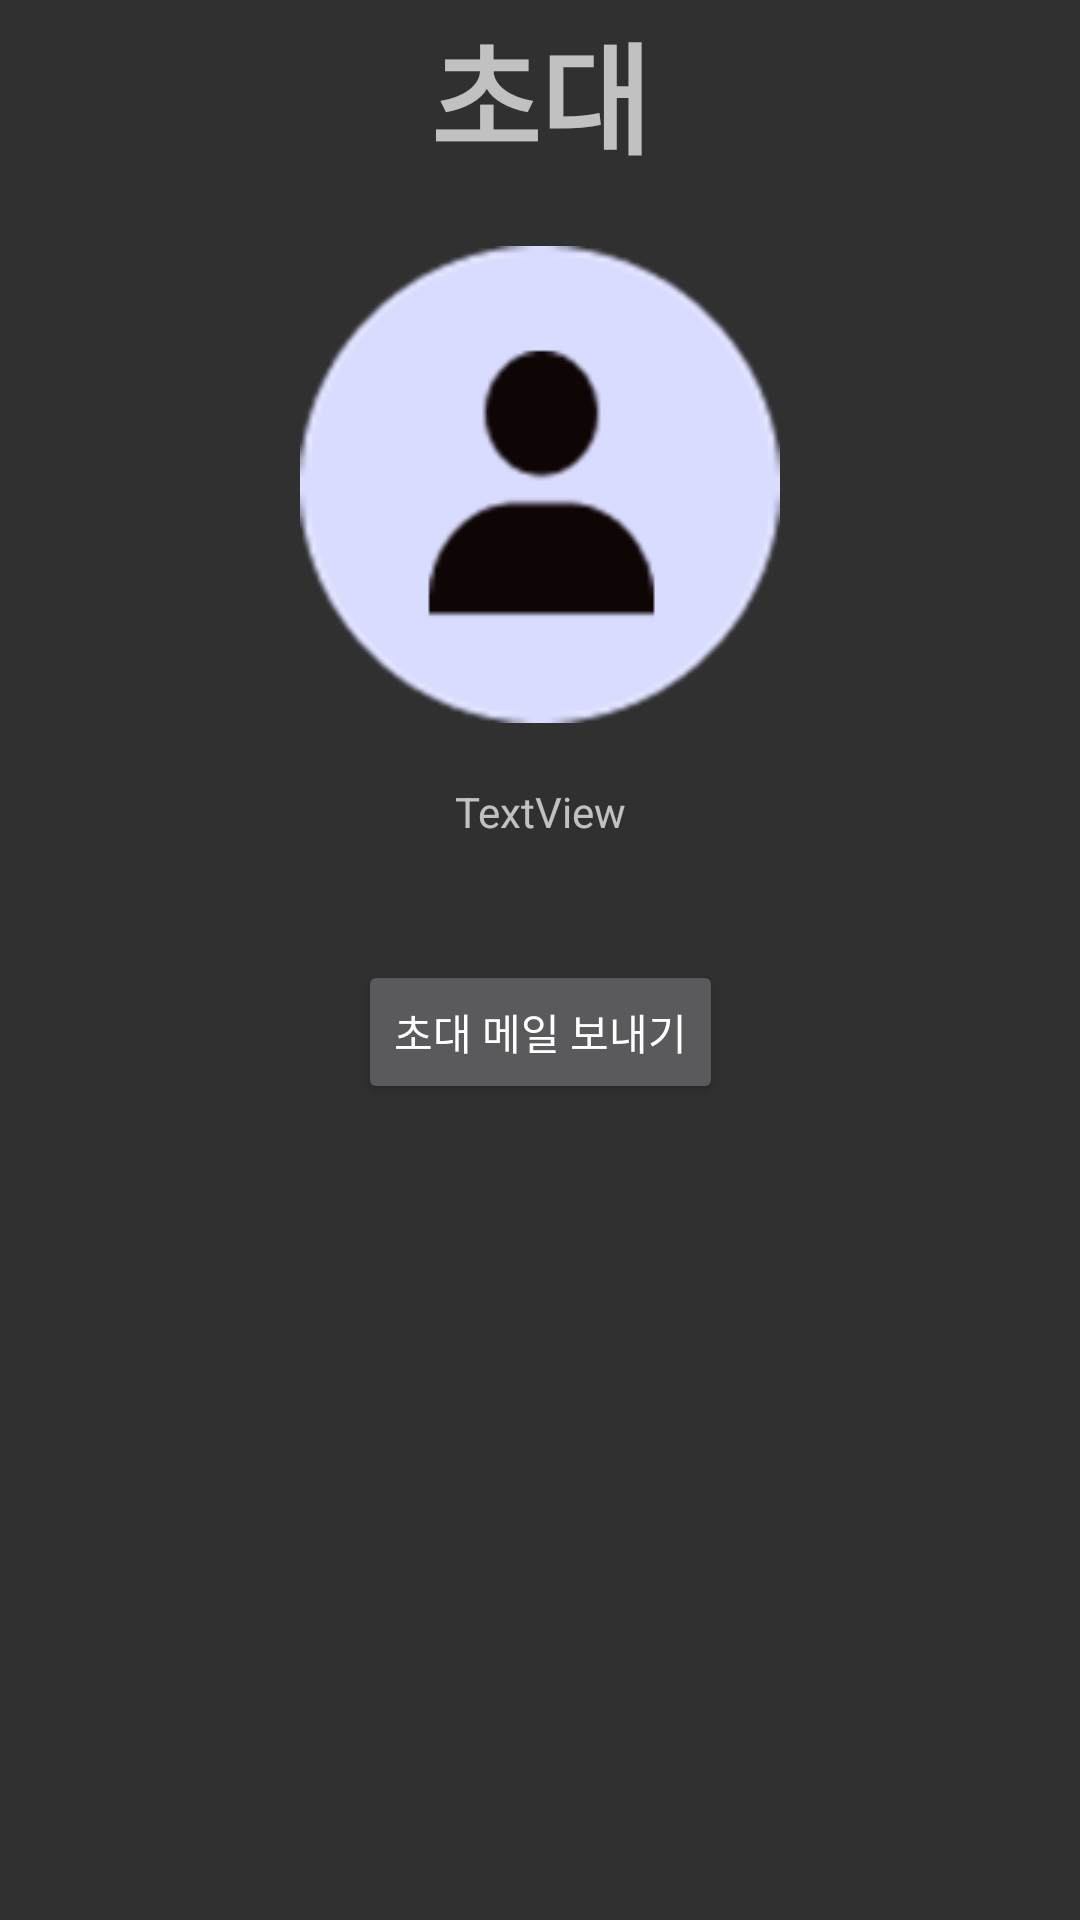

Produce the Android XML layout that renders to this screen, including the resource entries it uses.
<!-- AndroidManifest.xml: application theme Theme.AppCompat -->
<!-- res/layout/activity_contact_invite.xml -->
<?xml version="1.0" encoding="utf-8"?>
<androidx.constraintlayout.widget.ConstraintLayout xmlns:android="http://schemas.android.com/apk/res/android"
    xmlns:app="http://schemas.android.com/apk/res-auto"
    xmlns:tools="http://schemas.android.com/tools"
    android:layout_width="match_parent"
    android:layout_height="match_parent">

    <TextView
        android:id="@+id/Title"
        android:layout_width="wrap_content"
        android:layout_height="60dp"
        android:layout_marginTop="2dp"
        android:text="초대"
        android:textAlignment="center"
        android:textSize="40dp"
        android:textStyle="bold"
        app:layout_constraintEnd_toEndOf="parent"
        app:layout_constraintStart_toStartOf="parent"
        app:layout_constraintTop_toTopOf="parent" />

    <ImageView
        android:id="@+id/ProfileImage"
        android:layout_width="wrap_content"
        android:layout_height="wrap_content"
        android:layout_marginStart="100dp"
        android:layout_marginTop="20dp"
        android:layout_marginEnd="100dp"
        app:layout_constraintEnd_toEndOf="parent"
        app:layout_constraintStart_toStartOf="parent"
        app:layout_constraintTop_toBottomOf="@+id/Title"
        app:srcCompat="@drawable/humanicon" />

    <TextView
        android:id="@+id/NameText"
        android:layout_width="wrap_content"
        android:layout_height="wrap_content"
        android:layout_marginStart="100dp"
        android:layout_marginTop="20dp"
        android:layout_marginEnd="100dp"
        android:text="TextView"
        app:layout_constraintEnd_toEndOf="parent"
        app:layout_constraintStart_toStartOf="parent"
        app:layout_constraintTop_toBottomOf="@+id/ProfileImage" />

    <Button
        android:id="@+id/InviteButton"
        android:layout_width="wrap_content"
        android:layout_height="wrap_content"
        android:layout_marginStart="100dp"
        android:layout_marginTop="40dp"
        android:layout_marginEnd="100dp"
        android:text="초대 메일 보내기"
        app:layout_constraintEnd_toEndOf="parent"
        app:layout_constraintStart_toStartOf="parent"
        app:layout_constraintTop_toBottomOf="@+id/NameText" />
</androidx.constraintlayout.widget.ConstraintLayout>
<!-- resources referenced by this layout -->
<resources>
  <!-- drawable humanicon: png bitmap (drawable, 8399 bytes) -->
</resources>
